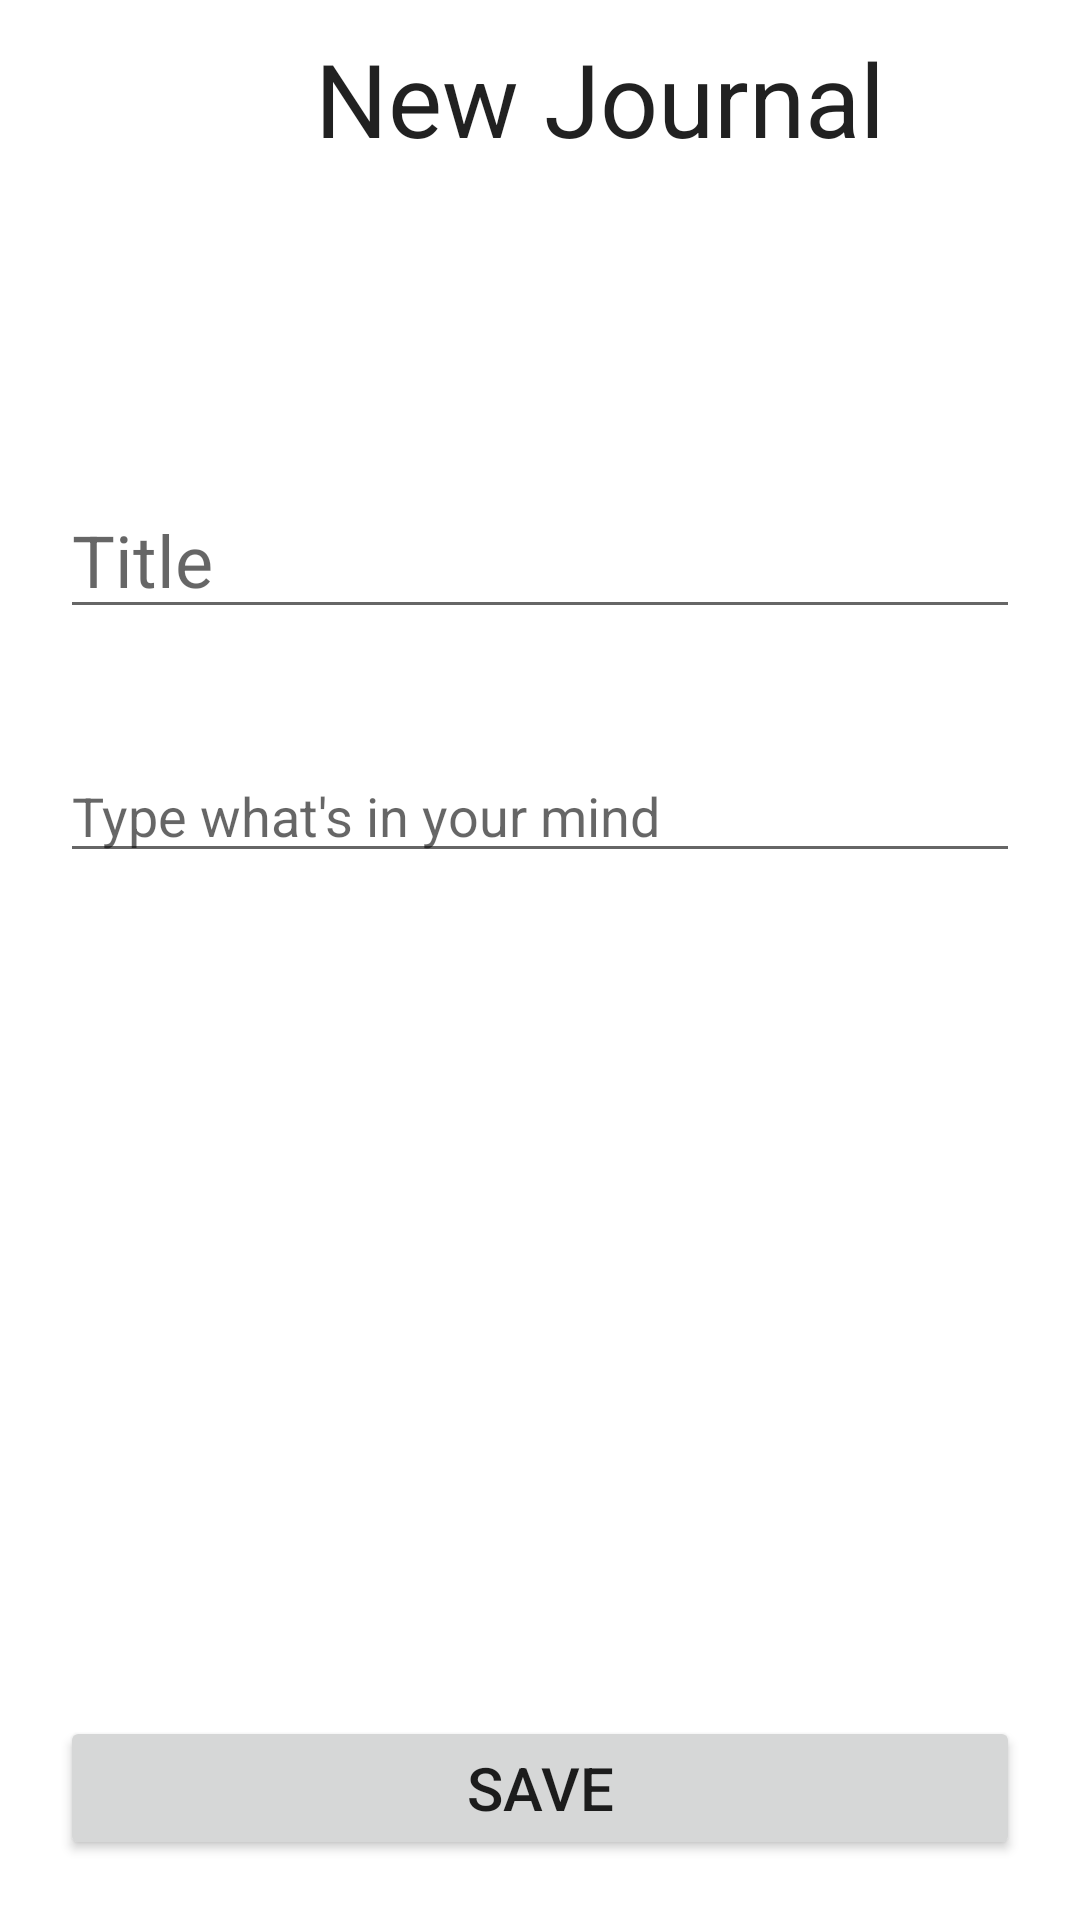

Produce the Android XML layout that renders to this screen, including the resource entries it uses.
<!-- AndroidManifest.xml: application theme Theme.MemoirPersonalJournal -->
<!-- res/layout/activity_write_journal.xml -->
<?xml version="1.0" encoding="utf-8"?>
<LinearLayout xmlns:android="http://schemas.android.com/apk/res/android"
    xmlns:app="http://schemas.android.com/apk/res-auto"
    xmlns:tools="http://schemas.android.com/tools"
    android:id="@+id/layout"
    android:layout_width="match_parent"
    android:layout_height="match_parent"
    android:orientation="vertical"
    tools:context=".WriteJournalActivity">

    <LinearLayout
        android:layout_width="match_parent"
        android:layout_height="wrap_content">

        <ImageView
            android:id="@+id/ivHome"
            android:layout_width="30dp"
            android:layout_height="30dp"
            android:src="@drawable/ic_home"
            android:layout_marginHorizontal="10dp"
            android:layout_gravity="center_vertical" />

        <TextView
            android:layout_width="0dp"
            android:layout_height="wrap_content"
            android:layout_weight="1"
            android:text="New Journal"
            android:textSize="34sp"
            android:textAlignment="center"
            android:textAppearance="@style/TextAppearance.AppCompat.Large"
            android:layout_marginEnd="10dp"
            android:layout_marginVertical="10dp" />

    </LinearLayout>

    <ScrollView
        android:layout_width="match_parent"
        android:layout_height="wrap_content"
        android:layout_weight="1">

        <LinearLayout
            android:orientation="vertical"
            android:layout_width="match_parent"
            android:layout_height="wrap_content">

            <LinearLayout
                android:id="@+id/dateView"
                android:layout_margin="20dp"
                android:layout_width="wrap_content"
                android:layout_height="wrap_content">

                <ImageView
                    android:layout_width="30dp"
                    android:layout_height="30dp"
                    android:src="@drawable/ic_calender"
                    android:layout_marginHorizontal="10dp"
                    android:layout_gravity="center_vertical" />

                <TextView
                    android:id="@+id/tvDate"
                    android:layout_width="0dp"
                    android:layout_height="wrap_content"
                    android:layout_weight="1"
                    tools:text="Fri, Feb 10 2021"
                    android:textSize="26sp"
                    android:textAlignment="center"
                    android:layout_marginEnd="10dp" />

            </LinearLayout>

            <EditText
                android:id="@+id/etTitle"
                android:layout_width="match_parent"
                android:layout_height="wrap_content"
                android:inputType="text"
                android:hint="Title"
                android:maxLength="30"
                android:textSize="24sp"
                android:layout_margin="20dp"/>

            <EditText
                android:id="@+id/etContent"
                android:layout_width="match_parent"
                android:layout_height="wrap_content"
                android:inputType="textMultiLine"
                android:hint="Type what's in your mind"
                android:maxLength="1000"
                android:layout_margin="20dp"/>

        </LinearLayout>

    </ScrollView>

    <Button
        android:id="@+id/btnSave"
        android:layout_width="match_parent"
        android:layout_height="wrap_content"
        android:text="Save"
        android:textSize="20sp"
        android:padding="10dp"
        android:layout_margin="20dp" />

</LinearLayout>
<!-- resources referenced by this layout -->
<resources>
  <style name="Theme.MemoirPersonalJournal" parent="Theme.MaterialComponents.DayNight.NoActionBar">
          
          <item name="colorPrimary">@color/purple_500</item>
          <item name="colorPrimaryVariant">@color/purple_700</item>
          <item name="colorOnPrimary">@color/white</item>
          
          <item name="colorSecondary">@color/teal_200</item>
          <item name="colorSecondaryVariant">@color/teal_700</item>
          <item name="colorOnSecondary">@color/black</item>
          
          <item name="android:statusBarColor" tools:targetApi="l">?attr/colorPrimaryVariant</item>
          
      </style>
  <color name="purple_500">#FF6200EE</color>
  <color name="purple_700">#FF3700B3</color>
  <color name="white">#FFFFFFFF</color>
  <color name="teal_200">#FF03DAC5</color>
  <color name="teal_700">#FF018786</color>
  <color name="black">#FF000000</color>
</resources>
